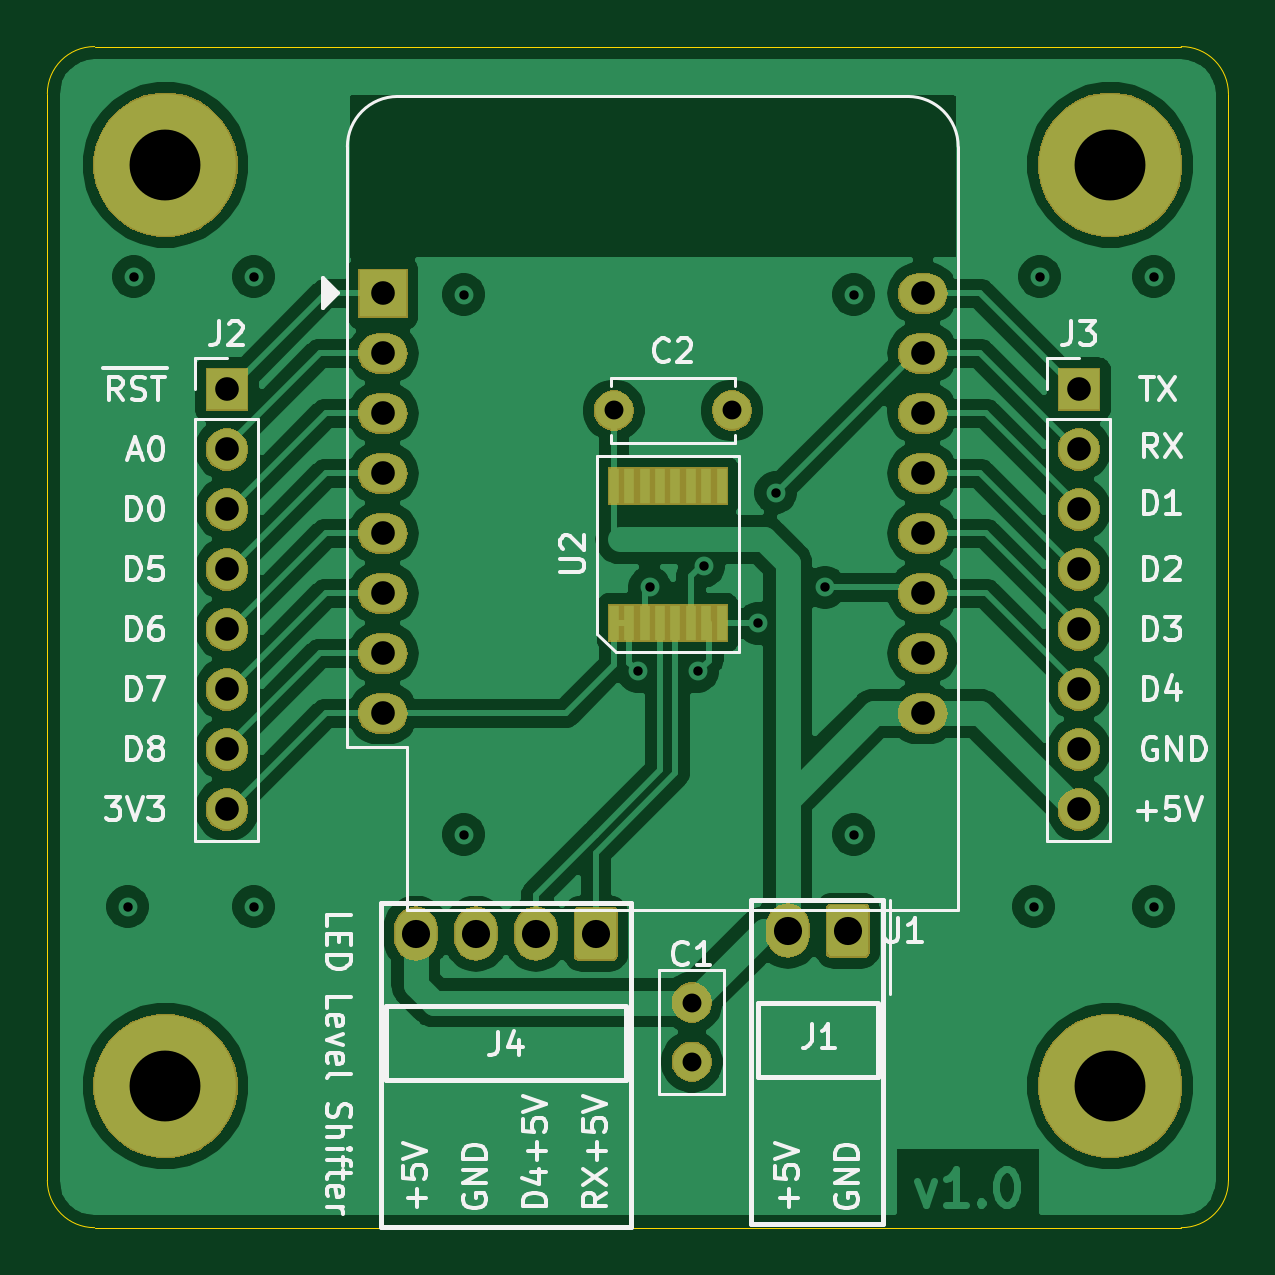
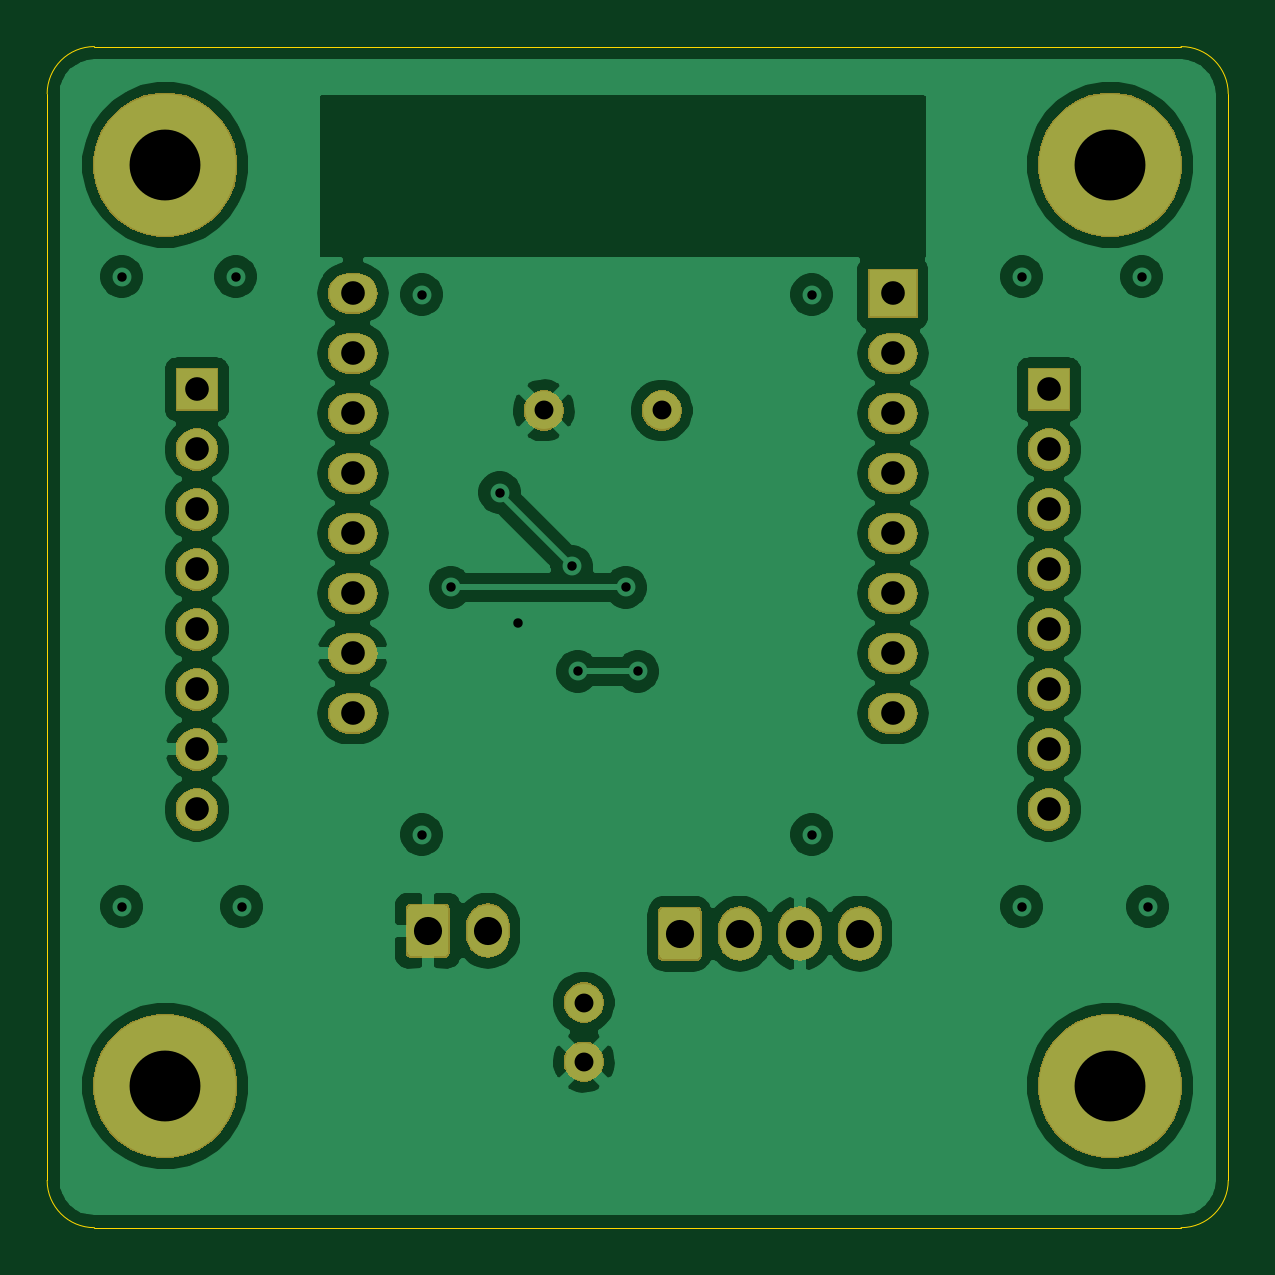
Circuit board: 10 layer files. Board 50.0 x 50.0 mm.
- bottom_copper: LED controller board - Wemos-B_Cu.gbl (99133 bytes)
- bottom_mask: LED controller board - Wemos-B_Mask.gbs (43385 bytes)
- paste: LED controller board - Wemos-B_Paste.gbp (515 bytes)
- bottom_silk: LED controller board - Wemos-B_SilkS.gbo (516 bytes)
- outline: LED controller board - Wemos-Edge_Cuts.gm1 (1053 bytes)
- top_copper: LED controller board - Wemos-F_Cu.gtl (103117 bytes)
- top_mask: LED controller board - Wemos-F_Mask.gts (43655 bytes)
- paste: LED controller board - Wemos-F_Paste.gtp (932 bytes)
- top_silk: LED controller board - Wemos-F_SilkS.gto (25517 bytes)
- drill: LED controller board - Wemos-PTH.drl (1004 bytes)

=== bottom_copper: LED controller board - Wemos-B_Cu.gbl (99133 bytes, source omitted) ===
=== bottom_mask: LED controller board - Wemos-B_Mask.gbs (43385 bytes, source omitted) ===
=== paste: LED controller board - Wemos-B_Paste.gbp ===
G04 #@! TF.GenerationSoftware,KiCad,Pcbnew,(5.1.6)-1*
G04 #@! TF.CreationDate,2020-07-05T17:14:59-07:00*
G04 #@! TF.ProjectId,LED controller board - Wemos,4c454420-636f-46e7-9472-6f6c6c657220,rev?*
G04 #@! TF.SameCoordinates,Original*
G04 #@! TF.FileFunction,Paste,Bot*
G04 #@! TF.FilePolarity,Positive*
%FSLAX46Y46*%
G04 Gerber Fmt 4.6, Leading zero omitted, Abs format (unit mm)*
G04 Created by KiCad (PCBNEW (5.1.6)-1) date 2020-07-05 17:14:59*
%MOMM*%
%LPD*%
G01*
G04 APERTURE LIST*
G04 APERTURE END LIST*
M02*

=== bottom_silk: LED controller board - Wemos-B_SilkS.gbo ===
G04 #@! TF.GenerationSoftware,KiCad,Pcbnew,(5.1.6)-1*
G04 #@! TF.CreationDate,2020-07-05T17:14:59-07:00*
G04 #@! TF.ProjectId,LED controller board - Wemos,4c454420-636f-46e7-9472-6f6c6c657220,rev?*
G04 #@! TF.SameCoordinates,Original*
G04 #@! TF.FileFunction,Legend,Bot*
G04 #@! TF.FilePolarity,Positive*
%FSLAX46Y46*%
G04 Gerber Fmt 4.6, Leading zero omitted, Abs format (unit mm)*
G04 Created by KiCad (PCBNEW (5.1.6)-1) date 2020-07-05 17:14:59*
%MOMM*%
%LPD*%
G01*
G04 APERTURE LIST*
G04 APERTURE END LIST*
M02*

=== outline: LED controller board - Wemos-Edge_Cuts.gm1 ===
G04 #@! TF.GenerationSoftware,KiCad,Pcbnew,(5.1.6)-1*
G04 #@! TF.CreationDate,2020-07-05T17:14:59-07:00*
G04 #@! TF.ProjectId,LED controller board - Wemos,4c454420-636f-46e7-9472-6f6c6c657220,rev?*
G04 #@! TF.SameCoordinates,Original*
G04 #@! TF.FileFunction,Profile,NP*
%FSLAX46Y46*%
G04 Gerber Fmt 4.6, Leading zero omitted, Abs format (unit mm)*
G04 Created by KiCad (PCBNEW (5.1.6)-1) date 2020-07-05 17:14:59*
%MOMM*%
%LPD*%
G01*
G04 APERTURE LIST*
G04 #@! TA.AperFunction,Profile*
%ADD10C,0.050000*%
G04 #@! TD*
G04 APERTURE END LIST*
D10*
X72000000Y-103000000D02*
G75*
G02*
X70000000Y-101000000I0J2000000D01*
G01*
X120000000Y-101000000D02*
G75*
G02*
X118000000Y-103000000I-2000000J0D01*
G01*
X120000000Y-55000000D02*
X120000000Y-101000000D01*
X70000000Y-55000000D02*
X70000000Y-101000000D01*
X72000000Y-103000000D02*
X118000000Y-103000000D01*
X118000000Y-53000000D02*
X72000000Y-53000000D01*
X118000000Y-53000000D02*
G75*
G02*
X120000000Y-55000000I0J-2000000D01*
G01*
X70000000Y-55000000D02*
G75*
G02*
X72000000Y-53000000I2000000J0D01*
G01*
M02*

=== top_copper: LED controller board - Wemos-F_Cu.gtl (103117 bytes, source omitted) ===
=== top_mask: LED controller board - Wemos-F_Mask.gts (43655 bytes, source omitted) ===
=== paste: LED controller board - Wemos-F_Paste.gtp ===
G04 #@! TF.GenerationSoftware,KiCad,Pcbnew,(5.1.6)-1*
G04 #@! TF.CreationDate,2020-07-05T17:14:59-07:00*
G04 #@! TF.ProjectId,LED controller board - Wemos,4c454420-636f-46e7-9472-6f6c6c657220,rev?*
G04 #@! TF.SameCoordinates,Original*
G04 #@! TF.FileFunction,Paste,Top*
G04 #@! TF.FilePolarity,Positive*
%FSLAX46Y46*%
G04 Gerber Fmt 4.6, Leading zero omitted, Abs format (unit mm)*
G04 Created by KiCad (PCBNEW (5.1.6)-1) date 2020-07-05 17:14:59*
%MOMM*%
%LPD*%
G01*
G04 APERTURE LIST*
%ADD10R,0.450000X1.500000*%
G04 APERTURE END LIST*
D10*
X93991000Y-71601000D03*
X93991000Y-77401000D03*
X94641000Y-71601000D03*
X94641000Y-77401000D03*
X95291000Y-71601000D03*
X95291000Y-77401000D03*
X95941000Y-71601000D03*
X95941000Y-77401000D03*
X96591000Y-71601000D03*
X96591000Y-77401000D03*
X97241000Y-71601000D03*
X97241000Y-77401000D03*
X97891000Y-71601000D03*
X97891000Y-77401000D03*
X98541000Y-71601000D03*
X98541000Y-77401000D03*
M02*

=== top_silk: LED controller board - Wemos-F_SilkS.gto (25517 bytes, source omitted) ===
=== drill: LED controller board - Wemos-PTH.drl ===
M48
INCH,TZ
T1C0.0157
T2C0.0315
T3C0.0394
T4C0.0469
T5C0.1181
%
G90
G05
T1
X28900Y-35200
X29000Y-24700
X31000Y-24700
X31000Y-35200
X34500Y-25000
X34500Y-34000
X37400Y-31281
X37600Y-29881
X38400Y-31281
X38500Y-29527
X39400Y-30481
X39700Y-28300
X40519Y-29881
X41000Y-25000
X41000Y-34000
X44000Y-35200
X44100Y-24700
X46000Y-24700
X46000Y-35200
T2
X37000Y-26931
X38969Y-26931
X38300Y-36800
X38300Y-37784
T3
X30550Y-26581
X30550Y-27581
X30550Y-28581
X30550Y-29581
X30550Y-30581
X30550Y-31581
X30550Y-32581
X30550Y-33581
X33150Y-24981
X33150Y-25981
X33150Y-26981
X33150Y-27981
X33150Y-28981
X33150Y-29981
X33150Y-30981
X33150Y-31981
X42150Y-24981
X42150Y-25981
X42150Y-26981
X42150Y-27981
X42150Y-28981
X42150Y-29981
X42150Y-30981
X42150Y-31981
X44750Y-26581
X44750Y-27581
X44750Y-28581
X44750Y-29581
X44750Y-30581
X44750Y-31581
X44750Y-32581
X44750Y-33581
T4
X33700Y-35650
X34700Y-35650
X35700Y-35650
X36700Y-35650
X39900Y-35600
X40900Y-35600
T5
X29528Y-38189
X45276Y-22835
X45276Y-38189
X29528Y-22835
T0
M30

